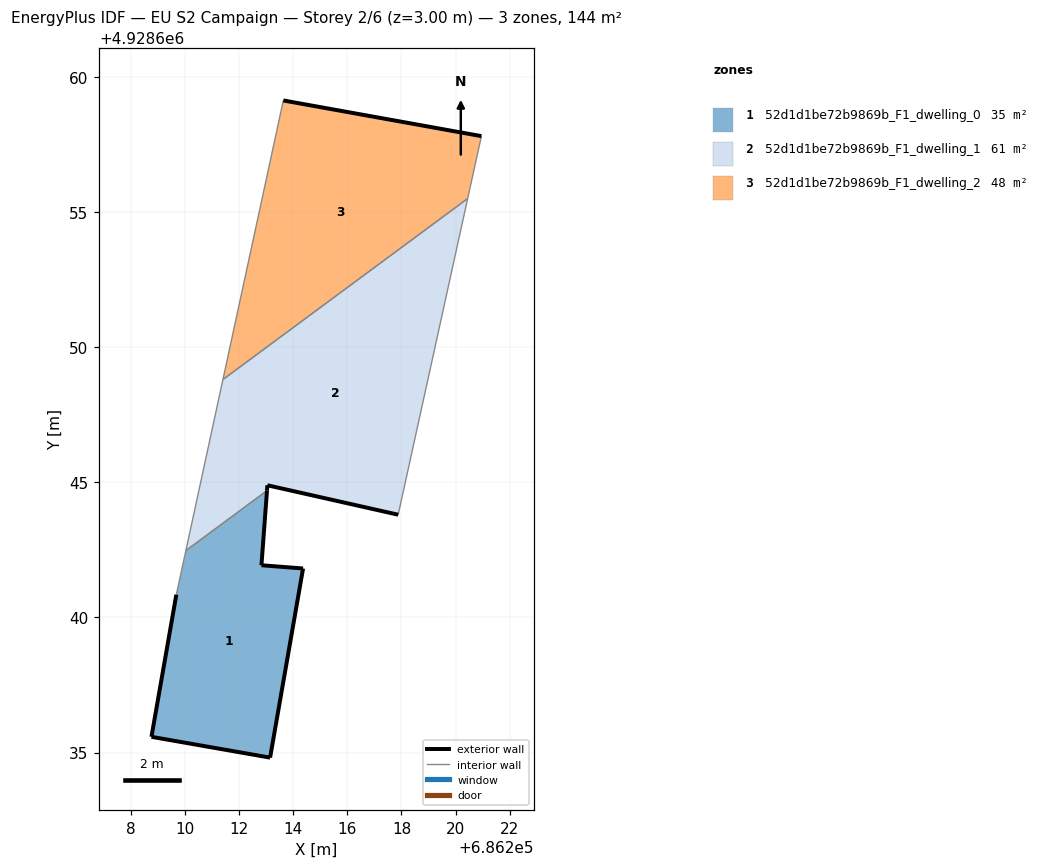
=== STOREY PLAN SPEC (per zone: floor XY polygon, exterior-wall plan segments, windows/doors) ===
zone 1: 52d1d1be72b9869b_F1_dwelling_0  (35.0 m²)
  floor: (686213.14, 4928634.81) (686214.36, 4928641.81) (686212.82, 4928641.93) (686213.02, 4928644.69) (686210.02, 4928642.47) (686209.67, 4928640.84) (686208.75, 4928635.58)
  exterior wall: (686213.14, 4928634.81) – (686208.75, 4928635.58)  [4.5 m]
  exterior wall: (686208.75, 4928635.58) – (686209.67, 4928640.84)  [5.3 m]
  exterior wall: (686213.02, 4928644.69) – (686212.82, 4928641.93)  [2.8 m]
  exterior wall: (686212.82, 4928641.93) – (686214.36, 4928641.81)  [1.5 m]
  exterior wall: (686214.36, 4928641.81) – (686213.14, 4928634.81)  [7.1 m]
  interior walls: 2
zone 2: 52d1d1be72b9869b_F1_dwelling_1  (61.1 m²)
  floor: (686217.88, 4928643.80) (686220.45, 4928655.50) (686211.39, 4928648.80) (686210.02, 4928642.47) (686213.02, 4928644.69) (686213.04, 4928644.89)
  exterior wall: (686217.88, 4928643.80) – (686213.04, 4928644.89)  [5.0 m]
  exterior wall: (686213.04, 4928644.89) – (686213.02, 4928644.69)  [0.2 m]
  interior walls: 4
zone 3: 52d1d1be72b9869b_F1_dwelling_2  (48.1 m²)
  floor: (686220.45, 4928655.50) (686220.96, 4928657.81) (686213.63, 4928659.13) (686211.39, 4928648.80)
  exterior wall: (686213.63, 4928659.13) – (686220.96, 4928657.81)  [7.4 m]
  interior walls: 3

=== DERIVED (storey summary) ===
Building: EU S2 Campaign
Storey: 2 of 6  (floor level z = 3.00 m)
Storey gross floor area: 144.2 m²
Zones on this storey: 3
  - 52d1d1be72b9869b_F1_dwelling_0: floor 35.0 m²; exterior wall 21.2 m (63.6 m²); WWR 0.0%
  - 52d1d1be72b9869b_F1_dwelling_1: floor 61.1 m²; exterior wall 5.2 m (15.5 m²); WWR 0.0%
  - 52d1d1be72b9869b_F1_dwelling_2: floor 48.1 m²; exterior wall 7.4 m (22.3 m²); WWR 0.0%
Zone adjacency (shared interzone walls):
  - 52d1d1be72b9869b_F1_dwelling_0 ↔ 52d1d1be72b9869b_F1_dwelling_1
  - 52d1d1be72b9869b_F1_dwelling_1 ↔ 52d1d1be72b9869b_F1_dwelling_2